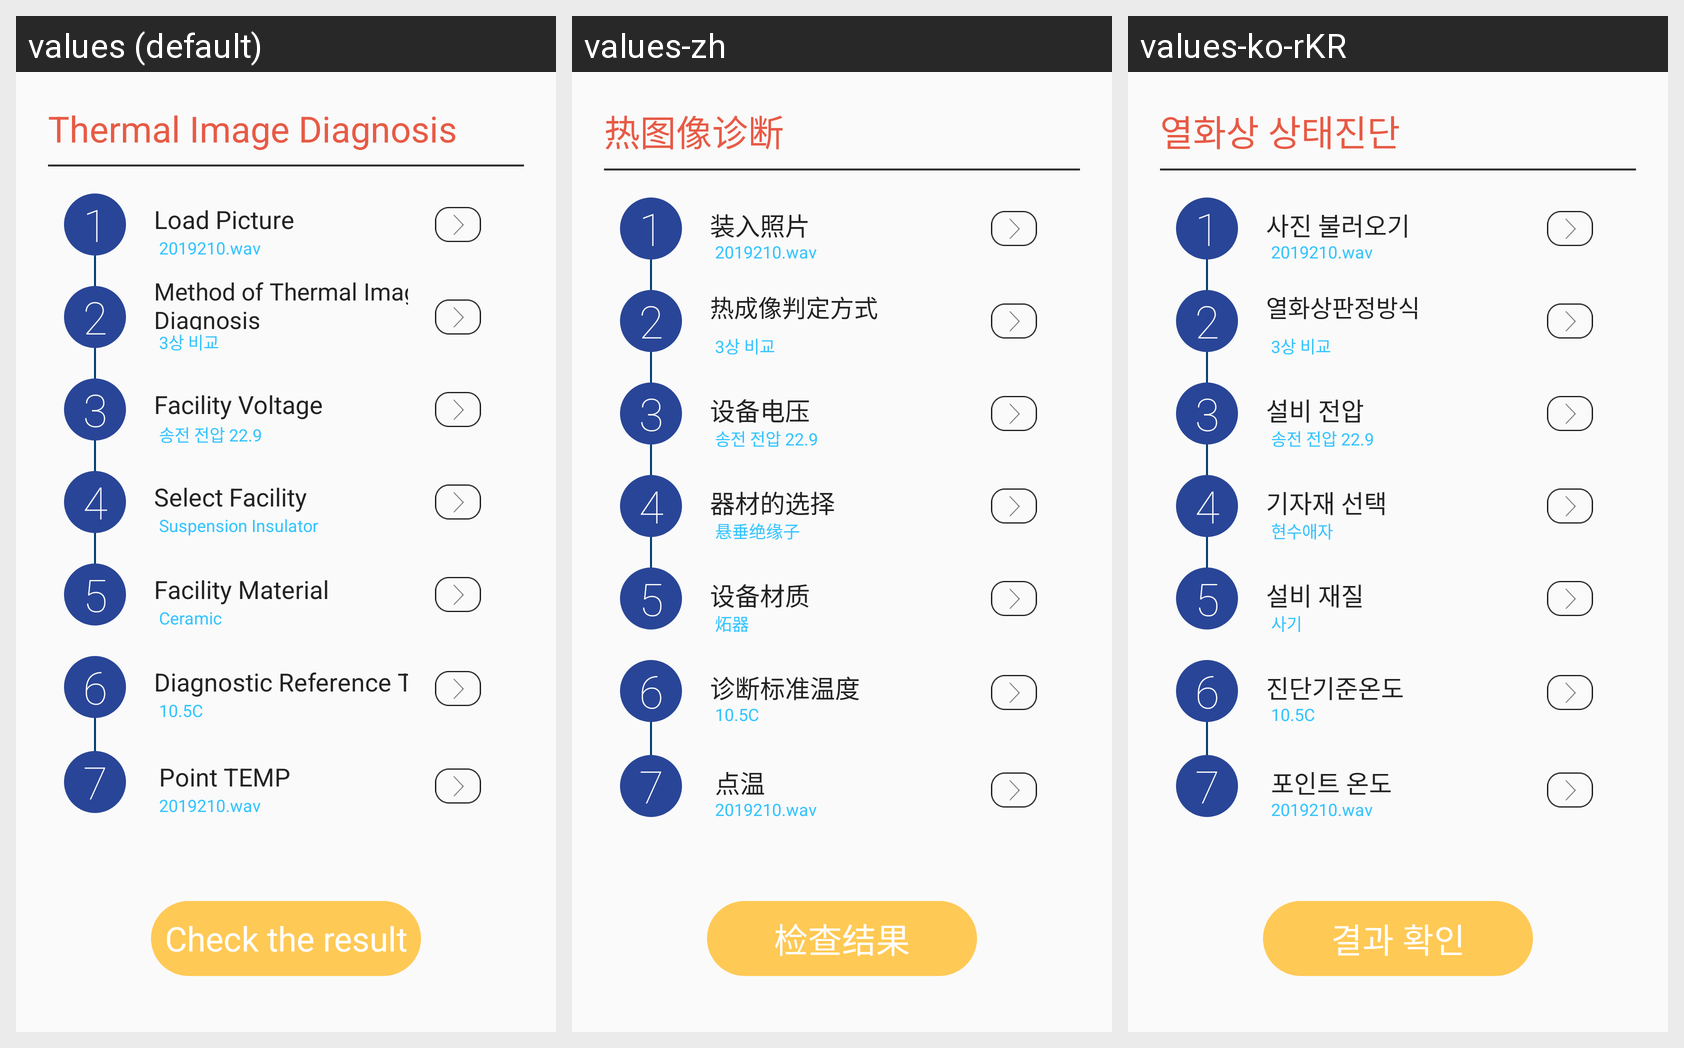

Strings drawn on this Android screen and how each of the app's shown locales translates them:
Android screen res/layout/fragment_diag_ondo.xml rendered under 3 locales, left to right: values (default), values-zh, values-ko-rKR. Device: Nexus 5 (rendered at 1080×1920; each locale shown at half size, 540×960, under a caption strip naming it); theme Theme.AppCompat.Light.NoActionBar.FullScreen.
Strings drawn on this screen, with the default value and each locale's value (text and hints the layout hard-codes, and strings that could not be matched under every locale, appear in the picture but are not listed):

Thermal_Image_Diagnosis
  values: Thermal Image Diagnosis
  values-zh: 热图像诊断
  values-ko-rKR: 열화상 상태진단

Load_Picture
  values: Load Picture
  values-zh: 装入照片
  values-ko-rKR: 사진 불러오기

Method_of_Thermal_Image_Diagnosis
  values: Method of Thermal Image Diagnosis
  values-zh: 热成像判定方式
  values-ko-rKR: 열화상판정방식

Facility_Voltage
  values: Facility Voltage
  values-zh: 设备电压
  values-ko-rKR: 설비 전압

Select_Facility
  values: Select Facility
  values-zh: 器材的选择
  values-ko-rKR: 기자재 선택

Suspension_Insulator
  values: Suspension Insulator
  values-zh: 悬垂绝缘子
  values-ko-rKR: 현수애자

Facility_Material
  values: Facility Material
  values-zh: 设备材质
  values-ko-rKR: 설비 재질

Ceramic
  values: Ceramic
  values-zh: 炻器
  values-ko-rKR: 사기

Diagnostic_Reference_TEMP
  values: Diagnostic Reference TEMP
  values-zh: 诊断标准温度
  values-ko-rKR: 진단기준온도

Point_TEMP
  values: Point TEMP
  values-zh: 点温
  values-ko-rKR: 포인트 온도

Check_result
  values: Check the result
  values-zh: 检查结果
  values-ko-rKR: 결과 확인
